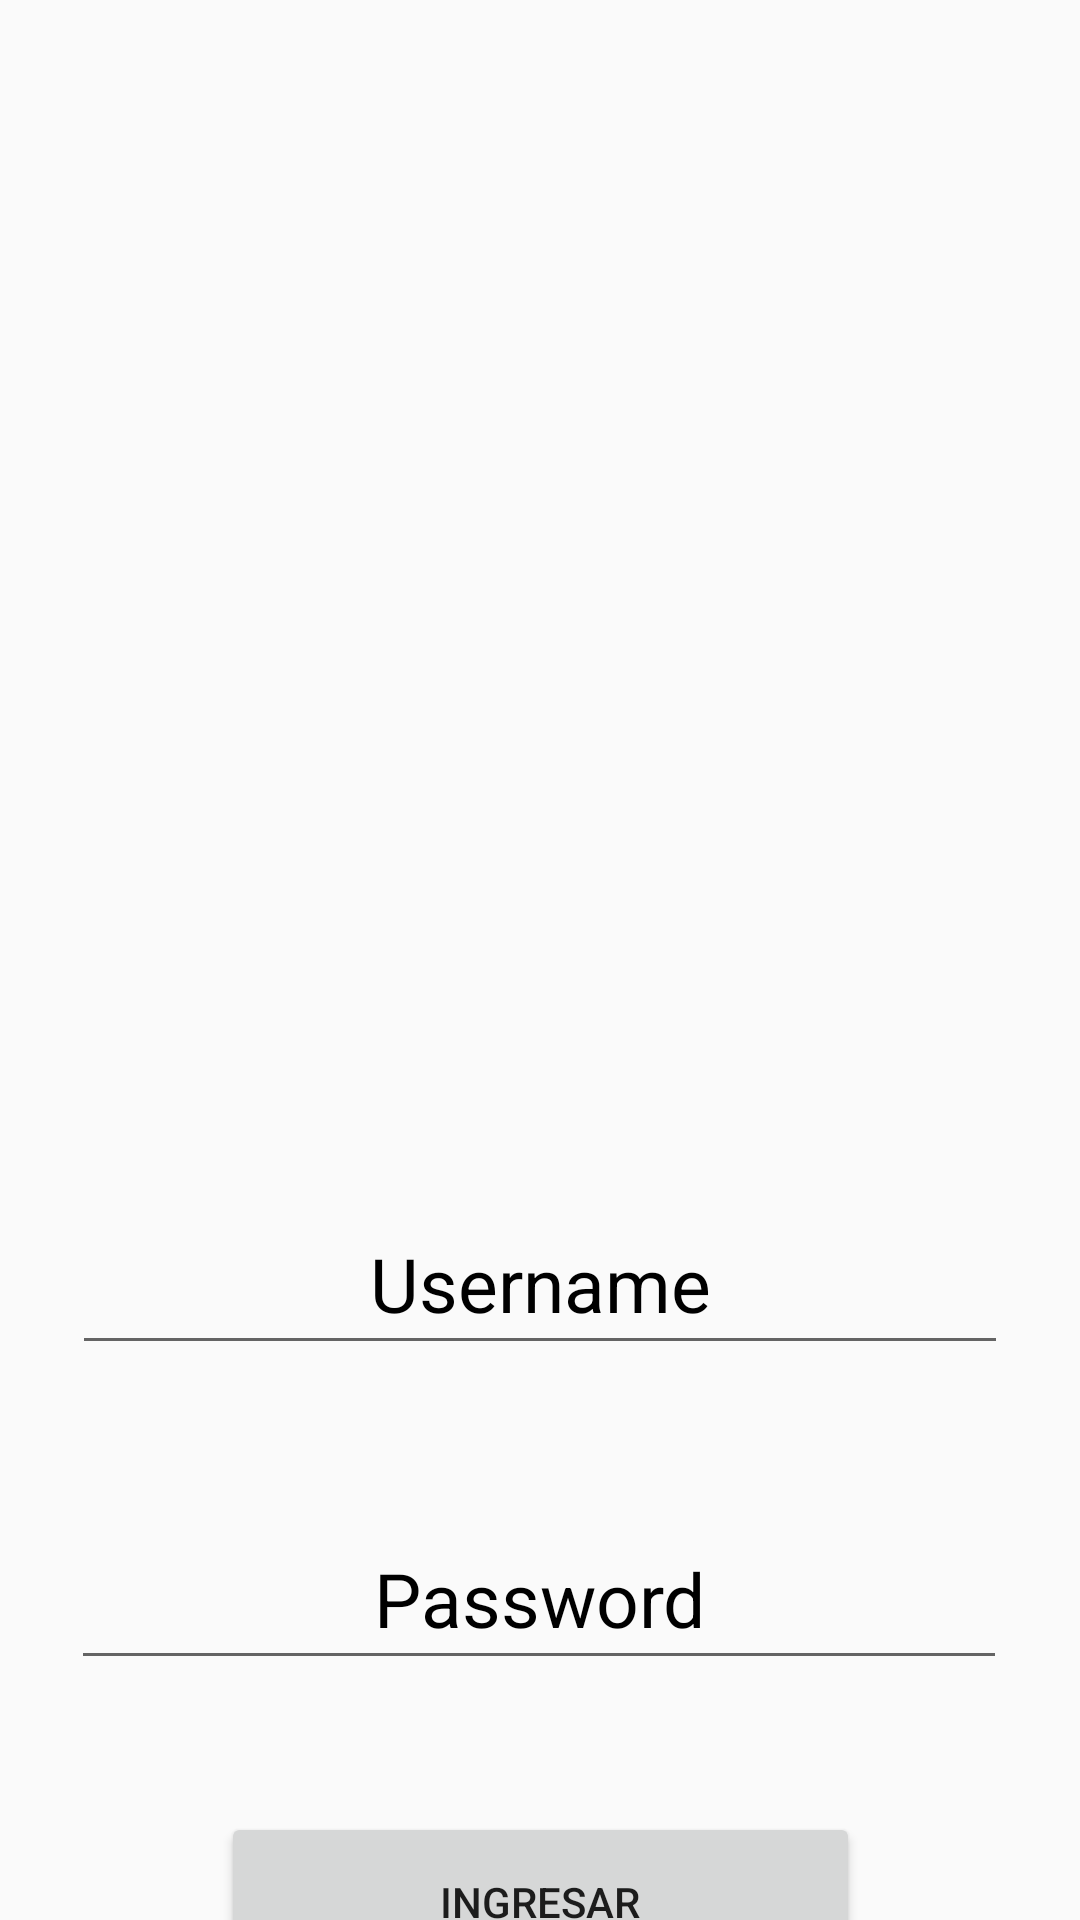

The Android layout XML behind this screen, and the referenced resources:
<!-- AndroidManifest.xml: application theme Theme.MovilesProyecto1Grupo1 -->
<!-- res/layout/activity_home.xml -->
<?xml version="1.0" encoding="utf-8"?>
<androidx.constraintlayout.widget.ConstraintLayout xmlns:android="http://schemas.android.com/apk/res/android"
    xmlns:app="http://schemas.android.com/apk/res-auto"
    xmlns:tools="http://schemas.android.com/tools"
    android:layout_width="match_parent"
    android:layout_height="match_parent"
    tools:context=".Home">

    <ImageView
        android:id="@+id/Logo"
        android:layout_width="352dp"
        android:layout_height="334dp"
        android:layout_marginTop="16dp"
        app:layout_constraintEnd_toEndOf="parent"
        app:layout_constraintStart_toStartOf="parent"
        app:layout_constraintTop_toTopOf="parent"
        app:srcCompat="@drawable/logo" />

    <EditText
        android:id="@+id/Username"
        android:layout_width="312dp"
        android:layout_height="57dp"
        android:layout_marginTop="48dp"
        android:ems="10"
        android:hint="Username"
        android:inputType="textPersonName"
        android:textAlignment="center"
        android:textColorHint="@color/black"
        android:textSize="25sp"
        app:layout_constraintEnd_toEndOf="parent"
        app:layout_constraintStart_toStartOf="parent"
        app:layout_constraintTop_toBottomOf="@+id/Logo" />

    <EditText
        android:id="@+id/editTextTextPassword"
        android:layout_width="312dp"
        android:layout_height="57dp"
        android:layout_marginTop="48dp"
        android:ems="10"
        android:hint="Password"
        android:textColorHint="@color/black"
        android:textSize="25sp"
        android:textAlignment="center"
        android:inputType="textPassword"
        app:layout_constraintEnd_toEndOf="parent"
        app:layout_constraintHorizontal_bias="0.492"
        app:layout_constraintStart_toStartOf="parent"
        app:layout_constraintTop_toBottomOf="@+id/Username" />

    <Button
        android:id="@+id/btnIngresar"
        android:layout_width="213dp"
        android:layout_height="60dp"
        android:layout_marginTop="44dp"
        android:text="Ingresar"
        app:layout_constraintEnd_toEndOf="parent"
        app:layout_constraintStart_toStartOf="parent"
        app:layout_constraintTop_toBottomOf="@+id/editTextTextPassword" />

</androidx.constraintlayout.widget.ConstraintLayout>
<!-- resources referenced by this layout -->
<resources>
  <style name="Theme.MovilesProyecto1Grupo1" parent="Theme.AppCompat.DayNight.NoActionBar">
          
          <item name="colorPrimary">@color/purple_500</item>
          <item name="colorPrimaryVariant">@color/black</item>
          <item name="colorOnPrimary">@color/white</item>
          
          <item name="colorSecondary">@color/teal_200</item>
          <item name="colorSecondaryVariant">@color/teal_700</item>
          <item name="colorOnSecondary">@color/black</item>
          
          <item name="android:statusBarColor">?attr/colorPrimaryVariant</item>
          
      </style>
  <!-- not gathered from this repository: default colours our renderer supplied (Android Studio template values) -->
  <color name="purple_500">#FF6200EE</color>
  <color name="teal_200">#FF03DAC5</color>
  <color name="teal_700">#FF018786</color>
  <color name="black">#FF000000</color>
  <color name="white">#FFFFFFFF</color>
</resources>
